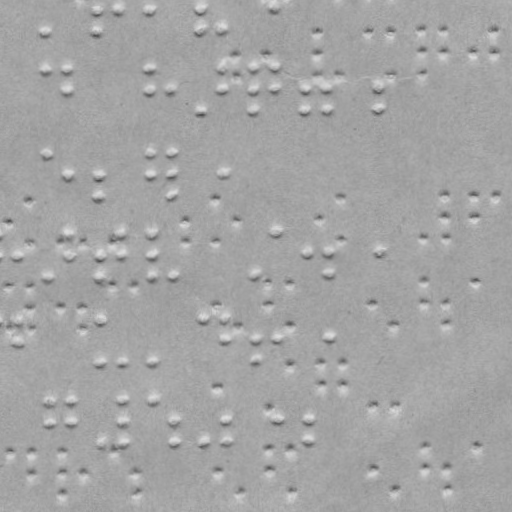

Values plotted in this chart, from the file beside it:
x, y
46.08, 30.34
97.86, 8.799
98.08, 29.8
119.9, 8.569
149.9, 8.254
200.9, 7.72
201.1, 28.72
222.1, 28.5
273.9, 6.956
46.48, 68.34
67.48, 68.12
67.71, 90.12
150.5, 67.25
150.7, 89.25
171.7, 89.03
201.9, 109.7
222.5, 66.5
222.7, 88.5
253.5, 66.17
253.7, 88.17
253.9, 109.2
274.5, 65.95
274.7, 87.95
305.7, 87.63
305.9, 108.6
326.7, 87.41
326.9, 108.4
378.7, 86.86
378.9, 107.9
47.37, 153.3
68.59, 174.1
99.59, 173.8
99.82, 195.8
151.4, 152.2
151.6, 173.2
172.4, 152
172.6, 173
172.8, 195
223.6, 172.5
17.44, 255.7
48.66, 276.3
69.21, 233.1
69.44, 255.1
100.4, 254.8
100.7, 275.8
122.2, 232.6
122.4, 254.6
152.2, 232.2
152.4, 254.2
152.7, 275.2
173.7, 275
255.6, 274.2
276.2, 230.9
307.4, 252.6
328.4, 252.4
328.6, 273.4
380.4, 251.9
18.11, 319.7
18.34, 341.6
101.1, 318.8
... 121 more rows
